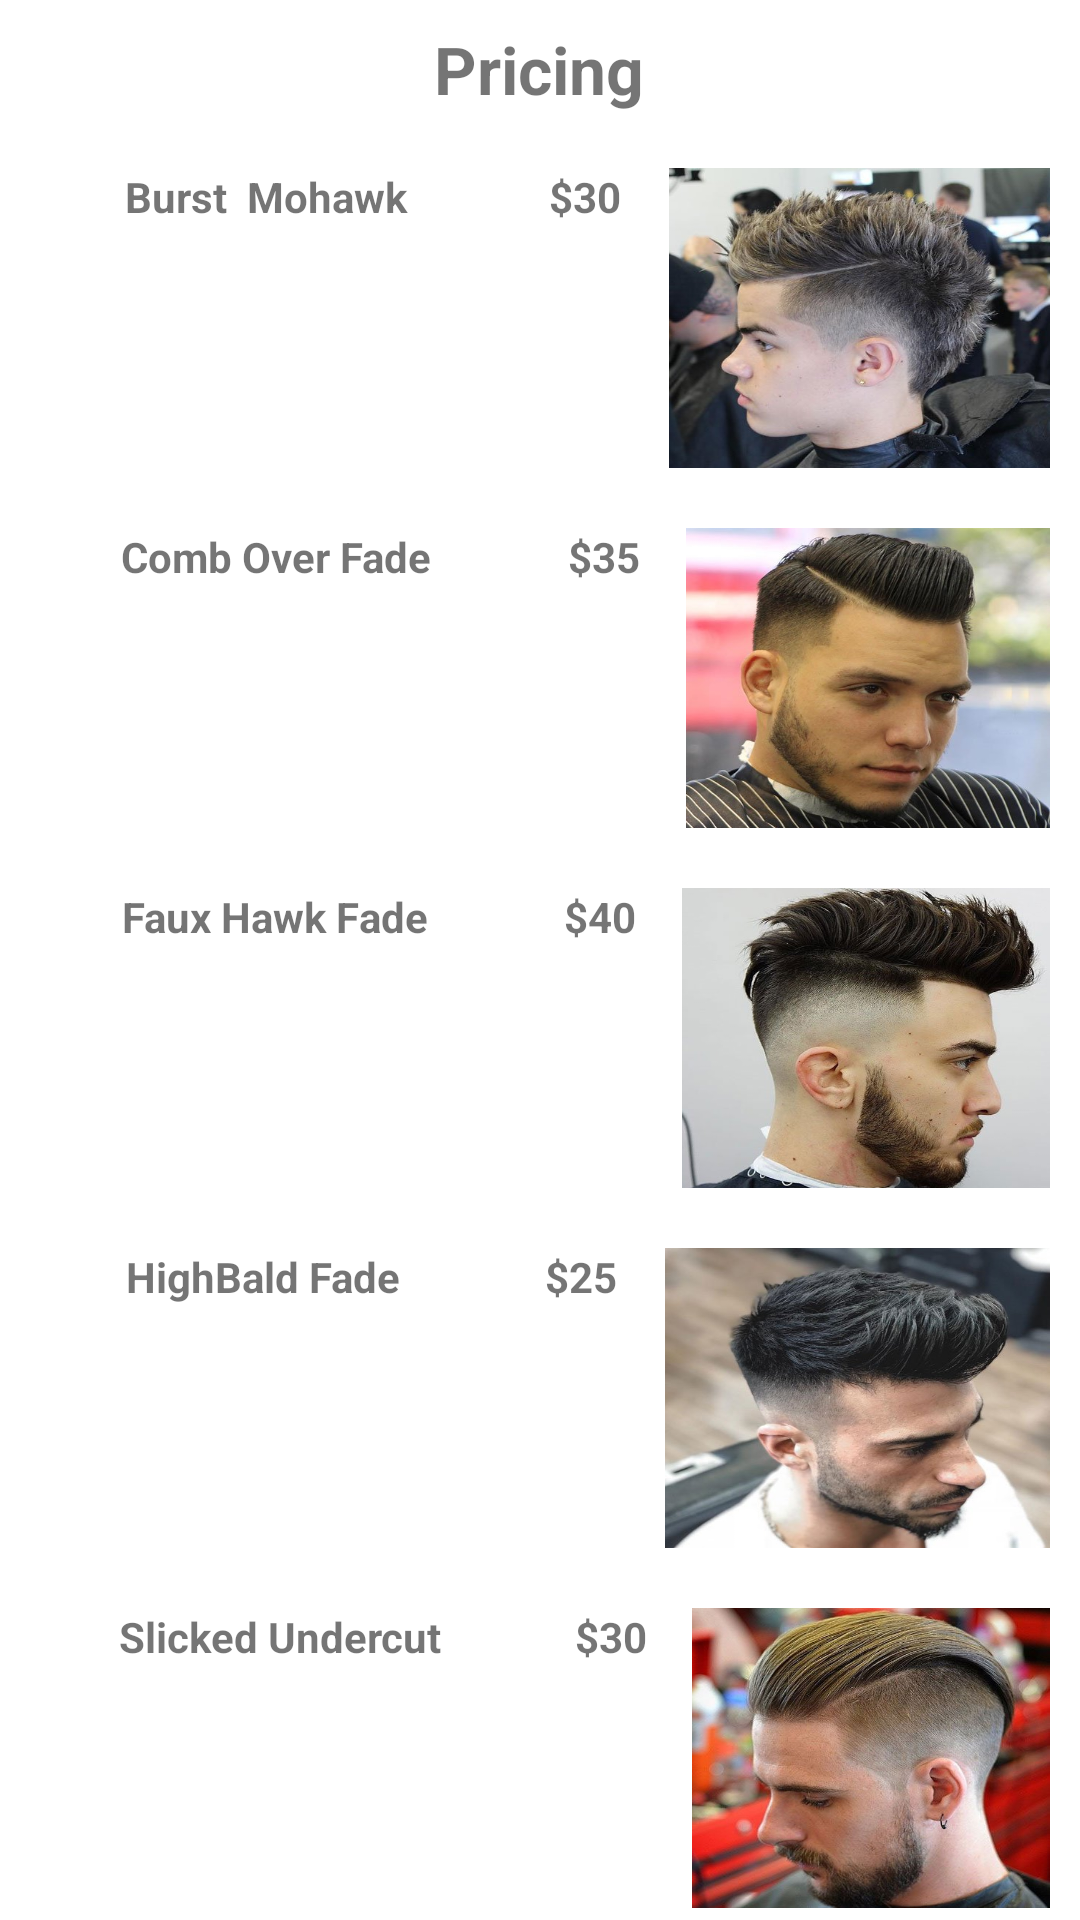

Here is an Android app screen rendered from its layout file. Give the layout XML and the strings, colors and styles it references.
<!-- AndroidManifest.xml: application theme Theme.BarberShopApp -->
<!-- res/layout/fragment_pricing.xml -->
<?xml version="1.0" encoding="utf-8"?>
<LinearLayout xmlns:android="http://schemas.android.com/apk/res/android"
    xmlns:app="http://schemas.android.com/apk/res-auto"
    xmlns:tools="http://schemas.android.com/tools"
    android:layout_width="match_parent"
    android:layout_height="match_parent"
    android:orientation="vertical"
    tools:context=".PricingFragment">

    <TextView
        android:id="@+id/textViewLabelPricing"
        android:layout_width="151dp"
        android:layout_height="46dp"
        android:layout_gravity="center"
        android:gravity="center"
        android:text="Pricing"
        android:textSize="22sp"
        android:textStyle="bold" />

    <LinearLayout
        android:layout_width="match_parent"
        android:layout_height="100dp"
        android:layout_margin="10dp"
        android:orientation="horizontal">

        <TextView
            android:id="@+id/textView333"
            android:layout_width="wrap_content"
            android:layout_height="wrap_content"
            android:layout_weight="1"
            android:gravity="center"
            android:text="Burst  Mohawk"
            android:textStyle="bold" />

        <TextView
            android:id="@+id/textView44"
            android:layout_width="wrap_content"
            android:layout_height="wrap_content"
            android:layout_weight=".5"
            android:gravity="center"
            android:text="$30"
            android:textStyle="bold" />

        <ImageView
            android:id="@+id/imageView2222222"
            android:layout_width="0dp"
            android:layout_height="100dp"
            android:layout_weight="2"
            android:background="@drawable/burst_fade_mohawk" />

    </LinearLayout>

    <LinearLayout
        android:layout_width="match_parent"
        android:layout_height="100dp"
        android:layout_margin="10dp"
        android:orientation="horizontal">

        <TextView
            android:id="@+id/textView333333333"
            android:layout_width="wrap_content"
            android:layout_height="wrap_content"
            android:layout_weight="1"
            android:gravity="center"
            android:text="Comb Over Fade"
            android:textStyle="bold" />

        <TextView
            android:id="@+id/textView4444444"
            android:layout_width="wrap_content"
            android:layout_height="wrap_content"
            android:layout_weight=".5"
            android:gravity="center"
            android:text="$35"
            android:textStyle="bold" />

        <ImageView
            android:id="@+id/imageView222222"
            android:layout_width="0dp"
            android:layout_height="100dp"
            android:layout_weight="2"
            android:background="@drawable/comb_over_fade" />

    </LinearLayout>
    <LinearLayout
        android:layout_width="match_parent"
        android:layout_height="100dp"
        android:layout_margin="10dp"
        android:orientation="horizontal">

        <TextView
            android:id="@+id/textView3"
            android:layout_width="wrap_content"
            android:layout_height="wrap_content"
            android:layout_weight="1"
            android:gravity="center"
            android:text="Faux Hawk Fade"
            android:textStyle="bold" />

        <TextView
            android:id="@+id/textView4"
            android:layout_width="wrap_content"
            android:layout_height="wrap_content"
            android:layout_weight=".5"
            android:gravity="center"
            android:text="$40"
            android:textStyle="bold" />

        <ImageView
            android:id="@+id/imageView22"
            android:layout_width="0dp"
            android:layout_height="100dp"
            android:layout_weight="2"
            android:background="@drawable/ffaux_hawk_fade" />

    </LinearLayout>
    <LinearLayout
        android:layout_width="match_parent"
        android:layout_height="100dp"
        android:layout_margin="10dp"
        android:orientation="horizontal">

        <TextView
            android:id="@+id/textView3333333"
            android:layout_width="wrap_content"
            android:layout_height="wrap_content"
            android:layout_weight="1"
            android:gravity="center"
            android:text="HighBald Fade"
            android:textStyle="bold" />

        <TextView
            android:id="@+id/textView44444"
            android:layout_width="wrap_content"
            android:layout_height="wrap_content"
            android:layout_weight=".5"
            android:gravity="center"
            android:text="$25"
            android:textStyle="bold" />

        <ImageView
            android:id="@+id/imageView2222"
            android:layout_width="0dp"
            android:layout_height="100dp"
            android:layout_weight="2"
            android:background="@drawable/pompadour_highbald_fade" />

    </LinearLayout>
    <LinearLayout
        android:layout_width="match_parent"
        android:layout_height="100dp"
        android:layout_margin="10dp"
        android:orientation="horizontal">

        <TextView
            android:id="@+id/textView33333"
            android:layout_width="wrap_content"
            android:layout_height="wrap_content"
            android:layout_weight="1"
            android:gravity="center"
            android:text="Slicked Undercut"
            android:textStyle="bold" />

        <TextView
            android:id="@+id/textView4444"
            android:layout_width="wrap_content"
            android:layout_height="wrap_content"
            android:layout_weight=".5"
            android:gravity="center"
            android:text="$30"
            android:textStyle="bold" />

        <ImageView
            android:id="@+id/imageView22222"
            android:layout_width="0dp"
            android:layout_height="100dp"
            android:layout_weight="2"
            android:background="@drawable/slicked_back_undercut" />

    </LinearLayout>

</LinearLayout>
<!-- resources referenced by this layout -->
<resources>
  <!-- drawable burst_fade_mohawk: jpg bitmap (drawable-v24, 48964 bytes) -->
  <!-- drawable comb_over_fade: jpeg bitmap (drawable-v24, 43955 bytes) -->
  <!-- drawable ffaux_hawk_fade: jpeg bitmap (drawable-v24, 47761 bytes) -->
  <!-- drawable pompadour_highbald_fade: jpeg bitmap (drawable-v24, 42690 bytes) -->
  <!-- drawable slicked_back_undercut: jpeg bitmap (drawable-v24, 55948 bytes) -->
  <style name="Theme.BarberShopApp" parent="Theme.MaterialComponents.DayNight.DarkActionBar">
          
          <item name="colorPrimary">@color/purple_500</item>
          <item name="colorPrimaryVariant">@color/purple_700</item>
          <item name="colorOnPrimary">@color/white</item>
          
          <item name="colorSecondary">@color/teal_200</item>
          <item name="colorSecondaryVariant">@color/teal_700</item>
          <item name="colorOnSecondary">@color/black</item>
          
          <item name="android:statusBarColor" tools:targetApi="l">?attr/colorPrimaryVariant</item>
          
      </style>
  <color name="purple_500">#FF6200EE</color>
  <color name="purple_700">#FF3700B3</color>
  <color name="white">#FFFFFFFF</color>
  <color name="teal_200">#FF03DAC5</color>
  <color name="teal_700">#FF018786</color>
  <color name="black">#181818</color>
</resources>
